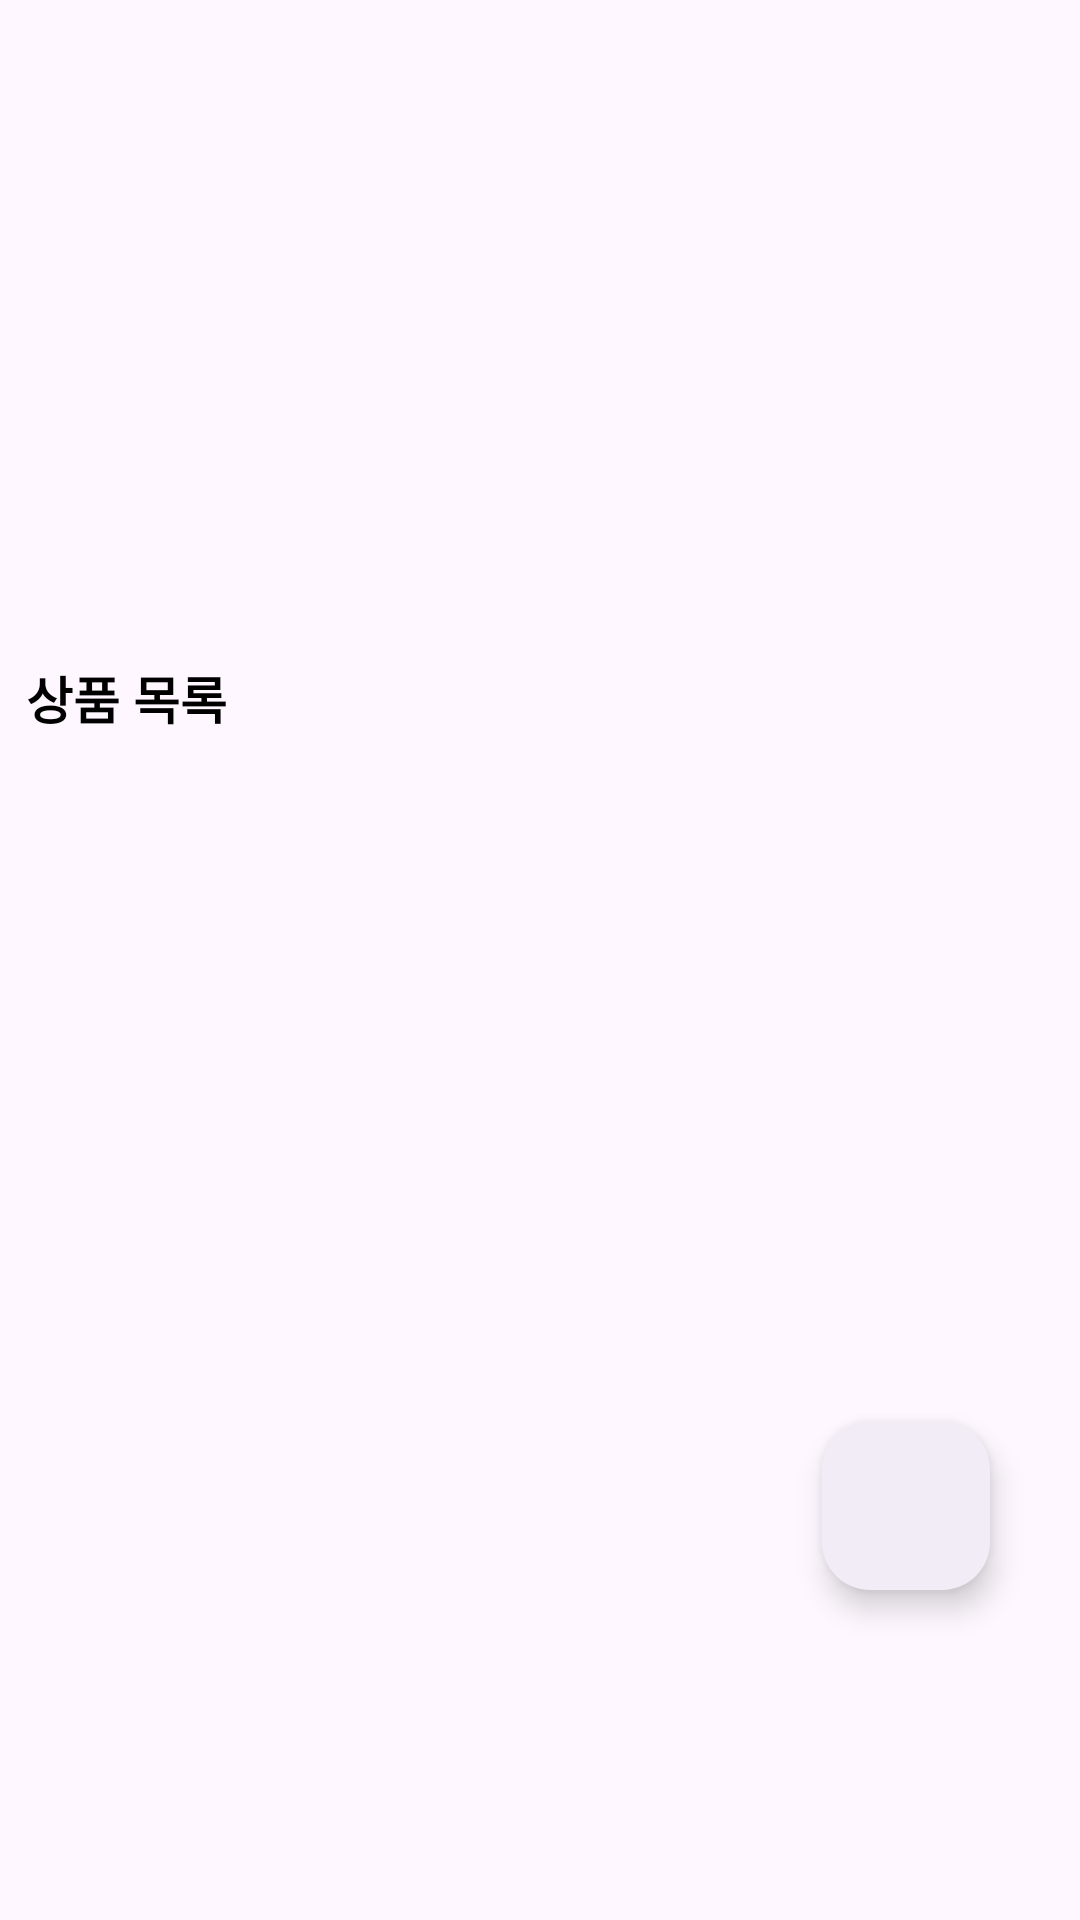

Produce the Android XML layout that renders to this screen, including the resource entries it uses.
<!-- AndroidManifest.xml: application theme Theme.Team5AndroidProject -->
<!-- res/layout/fragment_main.xml -->
<?xml version="1.0" encoding="utf-8"?>
<androidx.constraintlayout.widget.ConstraintLayout xmlns:android="http://schemas.android.com/apk/res/android"
    xmlns:app="http://schemas.android.com/apk/res-auto"
    xmlns:tools="http://schemas.android.com/tools"
    android:layout_width="match_parent"
    android:layout_height="match_parent"
    tools:context=".ui.fragment.MainFragment">

    <com.google.android.material.floatingactionbutton.FloatingActionButton
        android:id="@+id/btn_float_main"
        android:layout_width="wrap_content"
        android:layout_height="wrap_content"
        android:layout_marginEnd="30dp"
        android:layout_marginBottom="110dp"
        android:clickable="true"
        android:backgroundTint="#F2ECF6"
        android:src="@drawable/baseline_keyboard_arrow_up_24"
        app:layout_constraintBottom_toBottomOf="parent"
        app:layout_constraintEnd_toEndOf="parent" />

    <androidx.core.widget.NestedScrollView
        android:id="@+id/nested_main_scroll"
        android:layout_width="match_parent"
        android:layout_height="match_parent"

        app:layout_constraintEnd_toEndOf="parent"
        app:layout_constraintStart_toStartOf="parent"
        app:layout_constraintTop_toTopOf="parent">

        <LinearLayout
            android:layout_width="match_parent"
            android:layout_height="wrap_content"
            android:orientation="vertical">

            <FrameLayout
                android:layout_width="match_parent"
                android:layout_height="200dp"
                android:background="@android:color/transparent">

                <androidx.viewpager2.widget.ViewPager2
                    android:id="@+id/view_pager"
                    android:layout_width="match_parent"
                    android:layout_height="200dp" />

                <com.google.android.material.tabs.TabLayout
                    android:id="@+id/tab_layout"
                    android:layout_width="match_parent"
                    android:layout_height="wrap_content"
                    android:layout_gravity="bottom"
                    android:background="@android:color/transparent"
                    app:tabBackground="@drawable/tab_selector"
                    app:tabGravity="center"
                    app:tabIndicatorHeight="0dp" />

            </FrameLayout>

            <TextView
                android:id="@+id/textView"
                android:layout_width="match_parent"
                android:layout_height="wrap_content"
                android:layout_marginTop="20dp"
                android:text="  상품 목록"
                android:textColor="@color/black"
                android:textSize="17sp"
                android:textStyle="bold" />

            <androidx.recyclerview.widget.RecyclerView
                android:id="@+id/recycler_view_main"
                android:layout_width="match_parent"
                android:layout_height="match_parent"
                android:layout_marginBottom="60dp" />
        </LinearLayout>
    </androidx.core.widget.NestedScrollView>

</androidx.constraintlayout.widget.ConstraintLayout>
<!-- resources referenced by this layout -->
<resources>
  <!-- drawable tab_selector (drawable) -->
  <?xml version="1.0" encoding="utf-8"?>
  <selector xmlns:android="http://schemas.android.com/apk/res/android">
      <item android:state_selected="true"
          android:drawable="@drawable/selected_dot"/>
      <item android:drawable="@drawable/default_dot"/>
  </selector>
  <style name="Theme.Team5AndroidProject" parent="Base.Theme.Team5AndroidProject" />
  <!-- drawable selected_dot (drawable) -->
  <?xml version="1.0" encoding="utf-8"?>
  <shape xmlns:android="http://schemas.android.com/apk/res/android"
      android:shape="ring"
      android:thickness="5dp"
      android:innerRadius="0dp"
      android:useLevel="false">
      <solid android:color="@android:color/white"/>
  </shape>
  <!-- drawable default_dot (drawable) -->
  <?xml version="1.0" encoding="utf-8"?>
  <shape xmlns:android="http://schemas.android.com/apk/res/android"
      android:shape="ring"
      android:thickness="5dp"
      android:innerRadius="0dp"
      android:useLevel="false">
      <solid android:color="@android:color/darker_gray"/>
  </shape>
  <style name="Base.Theme.Team5AndroidProject" parent="Theme.Material3.DayNight.NoActionBar">
          
          
      </style>
  <!-- not gathered from this repository: default colours our renderer supplied (Android Studio template values) -->
  <color name="black">#FF000000</color>
</resources>
